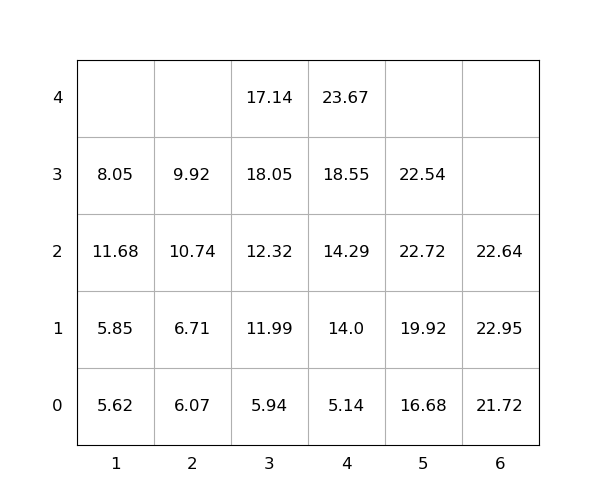

The data file committed next to this chart (first rows):
idx, loc_x, loc_y, loc_z, weight, seq, emerg, reloc, size(ft)
1, 5, 0, 2, 22.72, 1, 0, 1.0, 20
2, 4, 0, 3, 18.55, 2, 0, 1.0, 20
3, 1, 0, 0, 5.62, 3, 0, 1.0, 20
4, 1, 0, 2, 11.68, 4, 0, 1.0, 20
5, 3, 0, 0, 5.94, 5, 0, 0, 20
6, 4, 0, 2, 14.29, 6, 0, 1.0, 20
7, 5, 0, 1, 19.92, 7, 0, 0, 20
8, 3, 0, 1, 11.99, 8, 0, 0, 20
9, 2, 0, 0, 6.07, 9, 0, 0, 20
10, 4, 0, 0, 5.14, 10, 0, 1.0, 20
11, 3, 0, 2, 12.32, 11, 0, 1.0, 20
12, 4, 0, 4, 23.67, 12, 0, 1.0, 20
13, 2, 0, 3, 9.92, 13, 0, 1.0, 20
14, 6, 0, 1, 22.95, 14, 0, 1.0, 20
15, 1, 0, 1, 5.85, 15, 0, 1.0, 20
16, 3, 0, 3, 18.05, 16, 0, 1.0, 20
17, 1, 0, 3, 8.05, 17, 0, 1.0, 20
18, 6, 0, 0, 21.72, 18, 0, 0, 20
19, 2, 0, 2, 10.74, 19, 0, 1.0, 20
20, 6, 0, 2, 22.64, 20, 0, 1.0, 20
21, 4, 0, 1, 14.0, 21, 0, 1.0, 20
22, 3, 0, 4, 17.14, 22, 0, 1.0, 20
23, 5, 0, 0, 16.68, 23, 0, 0, 20
24, 5, 0, 3, 22.54, 24, 0, 1.0, 20
25, 2, 0, 1, 6.71, 25, 0, 0, 20
